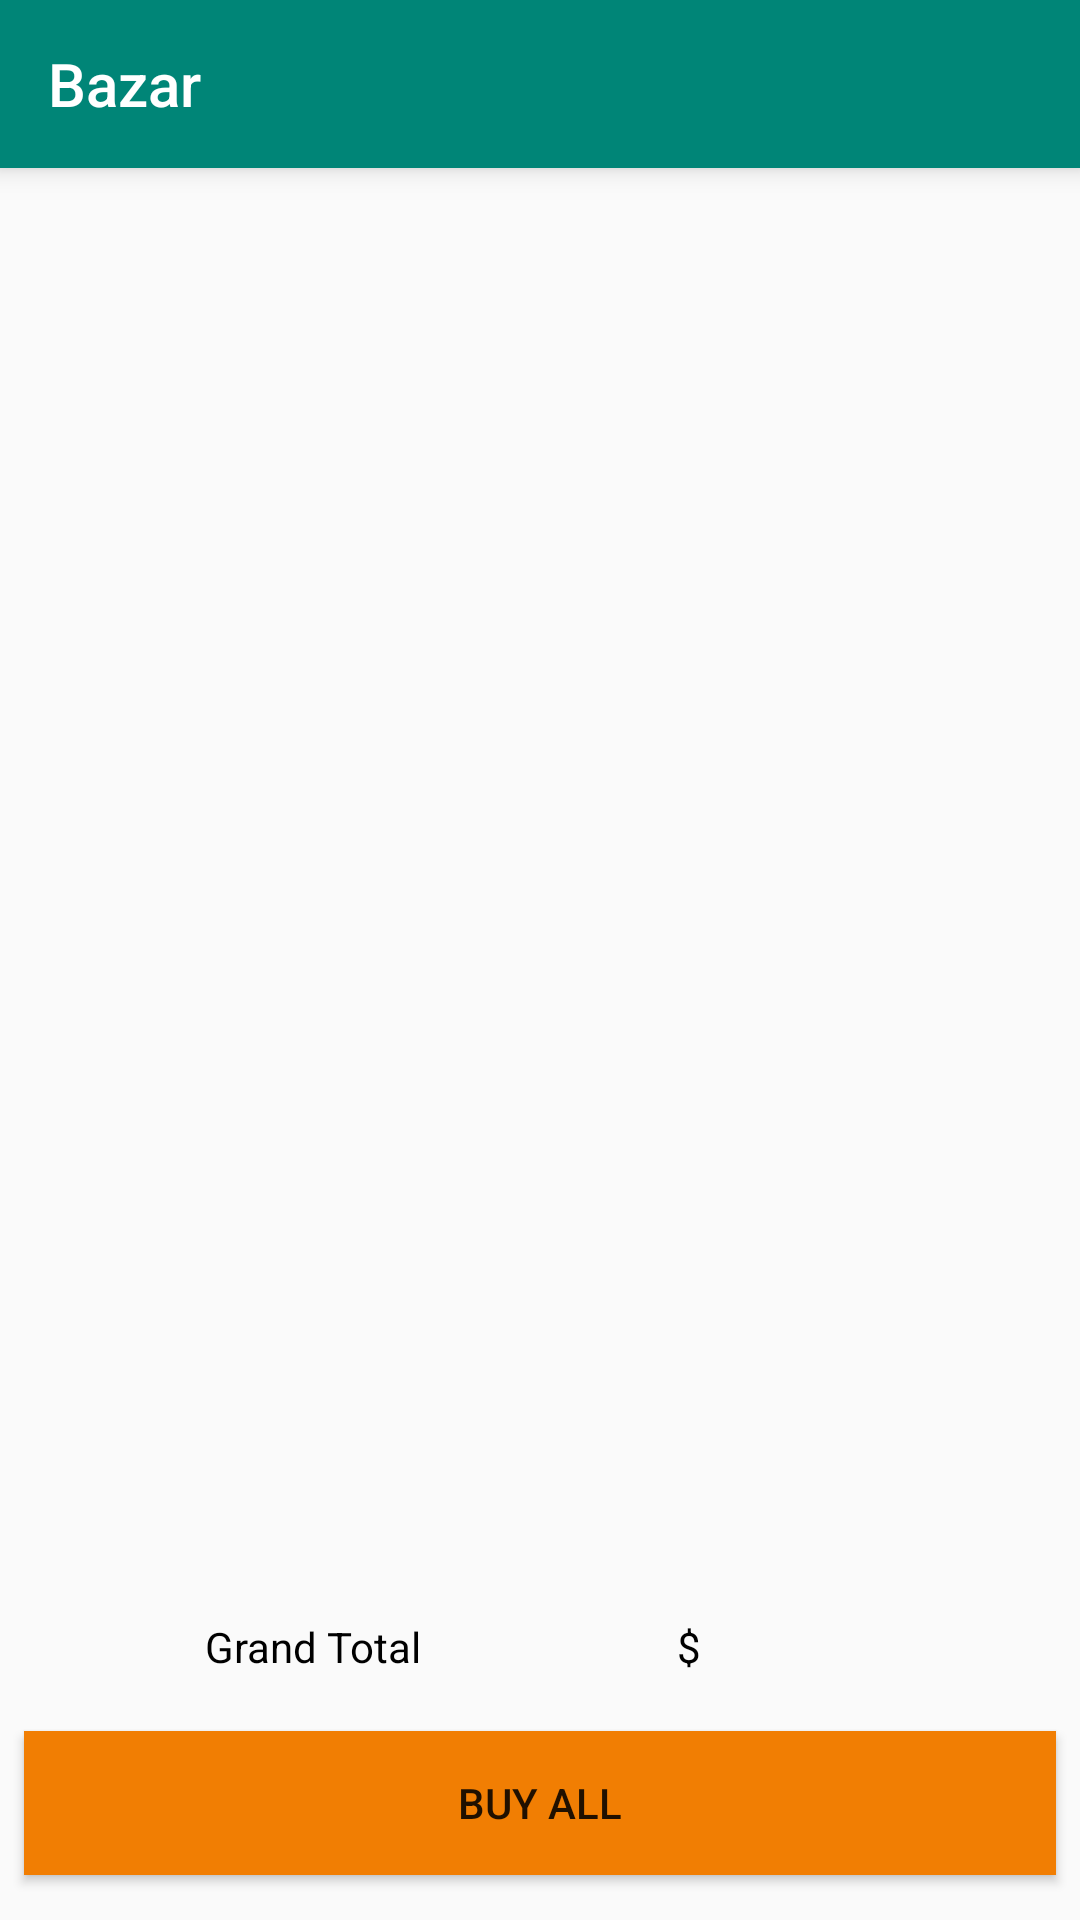

Write the Android layout XML for this screen, with the resource values it uses.
<!-- AndroidManifest.xml: application theme AppTheme -->
<!-- res/layout/activity_cart.xml -->
<?xml version="1.0" encoding="utf-8"?>
<android.support.constraint.ConstraintLayout xmlns:android="http://schemas.android.com/apk/res/android"
    xmlns:app="http://schemas.android.com/apk/res-auto"
    xmlns:tools="http://schemas.android.com/tools"
    android:layout_width="match_parent"
    android:layout_height="match_parent"
    tools:context=".Cart">

    <include
        android:id="@+id/include3"
        layout="@layout/toolbar_with_slidermenu"
        tools:layout_editor_absoluteX="0dp"
        tools:layout_editor_absoluteY="232dp" />

    <android.support.v7.widget.RecyclerView
        android:id="@+id/recyclerView_cart"
        android:layout_width="match_parent"
        android:layout_height="550dp"
        android:layout_marginStart="8dp"
        android:layout_marginEnd="8dp"
        android:layout_marginBottom="8dp"
        app:layout_constraintBottom_toBottomOf="parent"
        app:layout_constraintEnd_toEndOf="parent"
        app:layout_constraintHorizontal_bias="0.0"
        app:layout_constraintStart_toStartOf="parent"
        app:layout_constraintTop_toTopOf="parent"
        app:layout_constraintVertical_bias="0.323" />

    <Button
        android:id="@+id/button2"
        android:layout_width="match_parent"
        android:layout_height="wrap_content"
        android:layout_marginStart="8dp"
        android:layout_marginTop="8dp"
        android:layout_marginEnd="8dp"
        android:layout_marginBottom="8dp"
        android:background="#F17E03"
        android:text="Buy All"
        app:layout_constraintBottom_toBottomOf="parent"
        app:layout_constraintEnd_toEndOf="parent"
        app:layout_constraintHorizontal_bias="0.765"
        app:layout_constraintStart_toStartOf="@+id/recyclerView_cart"
        app:layout_constraintTop_toTopOf="@+id/include3"
        app:layout_constraintVertical_bias="0.988" />

    <TextView
        android:id="@+id/cart_gt_entry"
        android:layout_width="90dp"
        android:layout_height="19dp"
        android:layout_marginStart="8dp"
        android:textColor="@color/headlines"
        android:layout_marginEnd="8dp"
        android:layout_marginBottom="8dp"
        app:layout_constraintBottom_toBottomOf="parent"
        app:layout_constraintEnd_toEndOf="parent"
        app:layout_constraintHorizontal_bias="0.849"
        app:layout_constraintStart_toStartOf="parent"
        app:layout_constraintTop_toTopOf="parent"
        app:layout_constraintVertical_bias="0.88" />

    <TextView
        android:id="@+id/dollar_cart"
        android:layout_width="wrap_content"
        android:layout_height="wrap_content"
        android:layout_marginStart="8dp"
        android:textColor="@color/headlines"
        android:layout_marginEnd="8dp"
        android:layout_marginBottom="8dp"
        android:text="$"
        app:layout_constraintBottom_toBottomOf="parent"
        app:layout_constraintEnd_toEndOf="parent"
        app:layout_constraintHorizontal_bias="0.648"
        app:layout_constraintStart_toStartOf="parent"
        app:layout_constraintTop_toTopOf="parent"
        app:layout_constraintVertical_bias="0.88" />

    <TextView
        android:id="@+id/grand_total_display"
        android:layout_width="wrap_content"
        android:layout_height="wrap_content"
        android:layout_marginStart="8dp"
        android:textColor="@color/headlines"
        android:layout_marginEnd="8dp"
        android:layout_marginBottom="8dp"
        android:text="Grand Total"
        app:layout_constraintBottom_toBottomOf="parent"
        app:layout_constraintEnd_toEndOf="parent"
        app:layout_constraintHorizontal_bias="0.222"
        app:layout_constraintStart_toStartOf="parent"
        app:layout_constraintTop_toTopOf="parent"
        app:layout_constraintVertical_bias="0.88" />


</android.support.constraint.ConstraintLayout>
<!-- res/layout/toolbar_with_slidermenu.xml (included above) -->
<?xml version="1.0" encoding="utf-8"?>

<android.support.v7.widget.Toolbar xmlns:android="http://schemas.android.com/apk/res/android"
    android:layout_width="match_parent"
    android:layout_height="?attr/actionBarSize"
    xmlns:app="http://schemas.android.com/apk/res-auto"
    android:background="@color/colorPrimary"
    android:elevation="5dp"
    android:fitsSystemWindows="true"
    android:id="@+id/toolbar"
    android:theme="@style/AppTheme.AppBarOverlay"
    app:title="Bazar"
    >

</android.support.v7.widget.Toolbar>
<!-- resources referenced by this layout -->
<resources>
  <color name="colorPrimary">#008577</color>
  <color name="headlines">#000000</color>
  <style name="AppTheme.AppBarOverlay" parent="ThemeOverlay.AppCompat.Dark.ActionBar" />
  <style name="AppTheme" parent="Theme.AppCompat.Light.NoActionBar">
          
          <item name="colorPrimary">@color/colorPrimary</item>
          <item name="colorPrimaryDark">@color/colorPrimaryDark</item>
          <item name="colorAccent">@color/colorAccent</item>
      </style>
  <color name="colorPrimaryDark">#00574B</color>
  <color name="colorAccent">#f79f81</color>
</resources>
